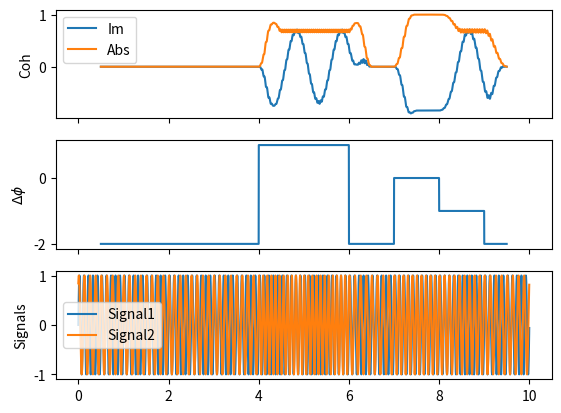
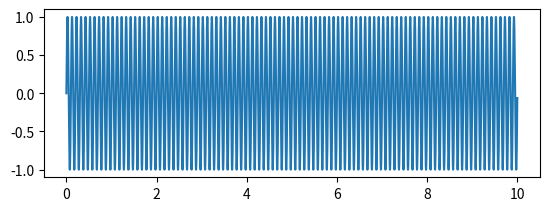

These charts were generated, in order, by the following Python code: (Note: this script raises an exception after producing the figures.)
import numpy as np
import matplotlib.pyplot as plt
from scipy.signal import hilbert, chirp
from  scipy import fftpack

def band_hilbert(x):
    N = len(x)
    Xf = fftpack.fft(x, N)


    w = fftpack.fftfreq(N, 1/fs)
    Xf[np.abs(w) <8] = 0
    Xf[np.abs(w) > 12] = 0
    #plt.plot(w, np.abs(Xf))
    #plt.show()

    h = np.zeros(N)
    if N % 2 == 0:
        h[0] = h[N // 2] = 1
        h[1:N // 2] = 2
    else:
        h[0] = 1
        h[1:(N + 1) // 2] = 2
    return fftpack.ifft(Xf * h), Xf*h/np.sqrt(len(Xf))

np.random.seed(4)
duration = 10
fs = 1000.0
samples = int(fs*duration)
t = np.arange(samples) / fs
signal  = np.sin(2.0*np.pi*10.0*t - 0) + np.random.normal(size = samples)*0.0
ph = np.concatenate([[np.random.randint(-2, 2)]*int(fs) for k in range(duration)])
print(ph[samples//2]+10.)
signal2 = np.sin(2.0*np.pi*(10.+ph)*t+1)+ np.random.normal(size = samples)*0.0
# phase = np.linspace(-1, 1, 1000)
x_list = []
y_list = []
s_smth = []
n_window = 500
k_smth = 0.99
for time in range(n_window, samples-n_window):
    analytic_signal, xf = band_hilbert(signal[time-n_window: time])
    analytic_signal2, xf2 = band_hilbert(signal2[time-n_window: time])
    coh = np.dot(xf, xf2.conj())/np.sqrt(np.abs(np.dot(xf, xf.conj())*np.dot(xf2, xf2.conj())))
    #x_list.append(np.imag(np.dot(analytic_signal2, analytic_signal.conj()))/np.sqrt(np.abs(np.dot(analytic_signal, analytic_signal.conj())*np.dot(analytic_signal2, analytic_signal2.conj()))))
    y_list.append(np.imag(coh))
    s_smth.append(np.abs(coh))

#print(np.array(x_list)/np.array(y_list))

f, ax = plt.subplots(3, sharex=True)
#ax[0].plot(t[n_window:-n_window], x_list)
ax[0].plot(t[n_window:-n_window], y_list)
ax[0].plot(t[n_window:-n_window], s_smth)
ax[0].legend(['Im', 'Abs'])
ax[0].set_ylabel('Coh')
ax[1].set_ylabel('$\Delta \phi$')
ax[1].plot(t[n_window:-n_window], ph[n_window:-n_window])
ax[2].set_ylabel('Signals')
ax[2].plot(t, signal)
ax[2].plot(t, signal2)
ax[2].legend(['Signal1', 'Signal2'])
plt.show()
#analytic_signal = hilbert(signal)
amplitude_envelope = np.abs(analytic_signal)
instantaneous_phase = np.unwrap(np.angle(analytic_signal))
instantaneous_frequency = (np.diff(instantaneous_phase) / (2.0*np.pi) * fs)

fig = plt.figure()
ax0 = fig.add_subplot(211)
ax0.plot(t, signal, label='signal')
ax0.plot(t, amplitude_envelope, label='envelope')
ax0.set_xlabel("time in seconds")
ax0.legend()
ax1 = fig.add_subplot(212)
ax1.plot(t[1:], instantaneous_frequency)
ax1.set_xlabel("time in seconds")
ax1.set_ylim(0.0, 120.0)

plt.show()


